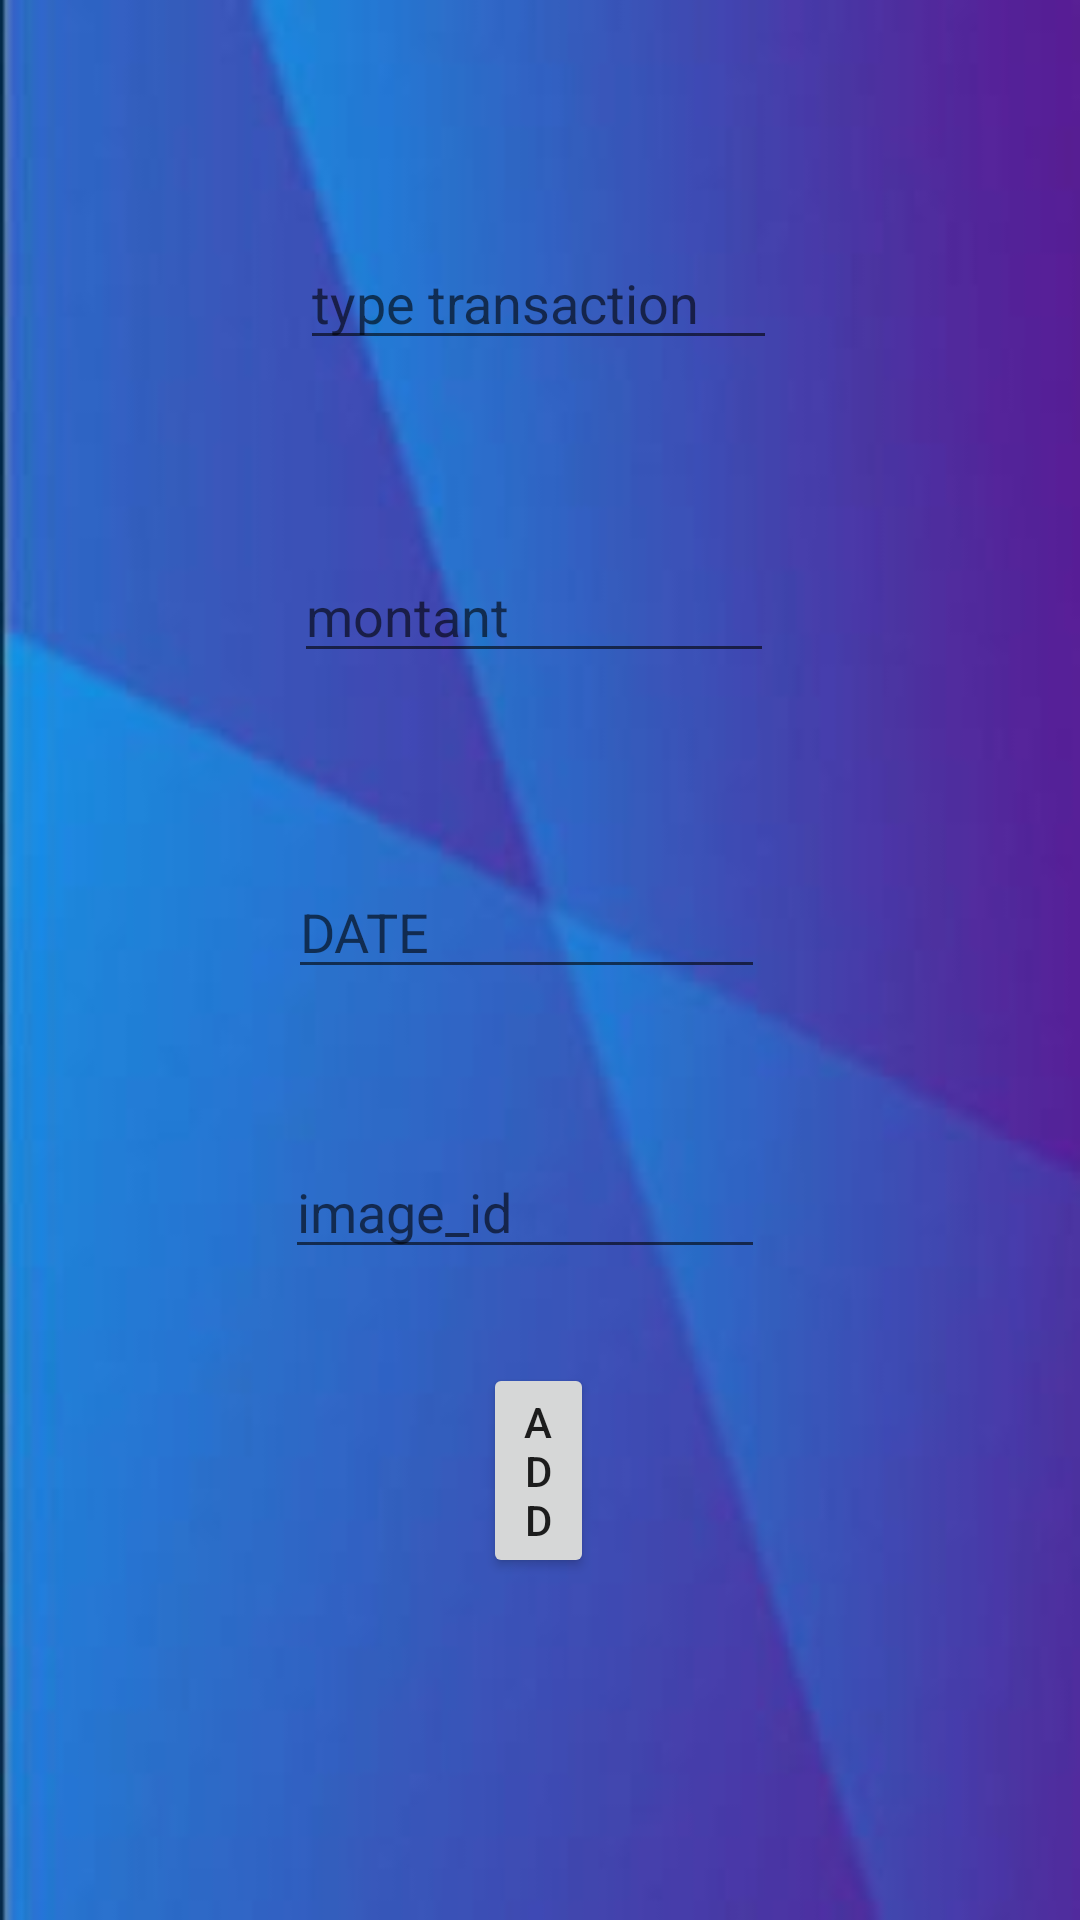

Produce the Android XML layout that renders to this screen, including the resource entries it uses.
<!-- AndroidManifest.xml: application theme Theme.CloudBank -->
<!-- res/layout/activity_add_transaction.xml -->
<?xml version="1.0" encoding="utf-8"?>
<RelativeLayout xmlns:android="http://schemas.android.com/apk/res/android"
    xmlns:app="http://schemas.android.com/apk/res-auto"
    xmlns:tools="http://schemas.android.com/tools"
    android:layout_width="match_parent"
    android:layout_height="match_parent"
    tools:context=".AddTransactionActivity"
    android:background="@drawable/bg"

    >

    <EditText
        android:id="@+id/type_transaction"
        android:layout_width="wrap_content"
        android:layout_height="wrap_content"
        android:layout_above="@+id/montant"
        android:layout_alignParentStart="true"
        android:layout_alignParentEnd="true"
        android:layout_marginStart="100dp"
        android:layout_marginEnd="101dp"
        android:layout_marginBottom="63dp"
        android:ems="10"
        android:hint="type transaction"
        android:inputType="textPersonName"
        tools:layout_editor_absoluteX="100dp"
        tools:layout_editor_absoluteY="148dp" />

    <EditText
        android:id="@+id/date"
        android:layout_width="wrap_content"
        android:layout_height="wrap_content"
        android:layout_above="@+id/image_id"
        android:layout_alignParentStart="true"
        android:layout_alignParentEnd="true"
        android:layout_marginStart="96dp"
        android:layout_marginEnd="105dp"
        android:layout_marginBottom="52dp"
        android:ems="10"
        android:inputType="textPersonName"
        android:hint="DATE"
        tools:layout_editor_absoluteX="100dp"
        tools:layout_editor_absoluteY="343dp" />

    <EditText
        android:id="@+id/image_id"
        android:layout_width="wrap_content"
        android:layout_height="wrap_content"
        android:layout_alignParentStart="true"
        android:layout_alignParentEnd="true"
        android:layout_alignParentBottom="true"
        android:layout_marginStart="95dp"
        android:layout_marginEnd="105dp"
        android:layout_marginBottom="217dp"
        android:ems="10"
        android:inputType="textPersonName"
        android:hint="image_id"
        tools:layout_editor_absoluteX="100dp"
        tools:layout_editor_absoluteY="343dp" />

    <Button
        android:id="@+id/buttonAddTransaction"
        android:layout_width="wrap_content"
        android:layout_height="wrap_content"
        android:layout_alignParentStart="true"
        android:layout_alignParentEnd="true"
        android:layout_alignParentBottom="true"
        android:layout_marginStart="161dp"
        android:layout_marginTop="-10dp"
        android:layout_marginEnd="162dp"
        android:layout_marginBottom="114dp"
        android:text="ADD"
        tools:layout_editor_absoluteX="148dp"
        tools:layout_editor_absoluteY="462dp" />

    <EditText
        android:id="@+id/montant"
        android:layout_width="wrap_content"
        android:layout_height="wrap_content"
        android:layout_above="@+id/date"
        android:layout_alignParentStart="true"
        android:layout_alignParentEnd="true"
        android:layout_marginStart="98dp"
        android:layout_marginEnd="102dp"
        android:layout_marginBottom="64dp"
        android:ems="10"
        android:hint="montant"
        android:inputType="textPersonName"
        tools:layout_editor_absoluteX="100dp"
        tools:layout_editor_absoluteY="242dp" />

</RelativeLayout>
<!-- resources referenced by this layout -->
<resources>
  <!-- drawable bg: png bitmap (drawable, 14094 bytes) -->
  <style name="Theme.CloudBank" parent="Theme.MaterialComponents.DayNight.DarkActionBar">
          
          <item name="colorPrimary">@color/purple_500</item>
          <item name="colorPrimaryVariant">@color/purple_700</item>
          <item name="colorOnPrimary">@color/white</item>
          
          <item name="colorSecondary">@color/teal_200</item>
          <item name="colorSecondaryVariant">@color/teal_700</item>
          <item name="colorOnSecondary">@color/black</item>
          
          <item name="android:statusBarColor">?attr/colorPrimaryVariant</item>
          
      </style>
  <!-- not gathered from this repository: default colours our renderer supplied (Android Studio template values) -->
  <color name="purple_500">#FF6200EE</color>
  <color name="purple_700">#FF3700B3</color>
  <color name="teal_200">#FF03DAC5</color>
  <color name="teal_700">#FF018786</color>
  <color name="black">#FF000000</color>
  <color name="white">#FFFFFFFF</color>
</resources>
